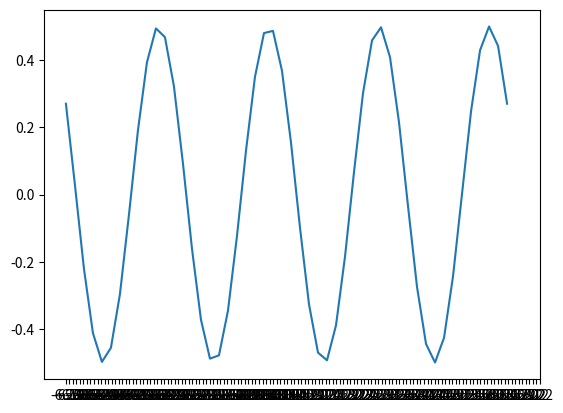

Python code for this plot:
# Постройте графики следующих функций, используя шаг 0.1 по
#абсциссе:
#24. 1/2cos(2x+1) на отрезке [-2π, 2π];

import pandas as pd
import numpy as np
import matplotlib.pyplot as plt
import math

x = np.linspace(-2 * np.pi, 2 * np.pi)
y =  1/2*np.cos(2*x+1)
plt.plot(x, y)
plt.xticks(np.arange(min(x), max(x)+1, 0.1))
plt.show()
